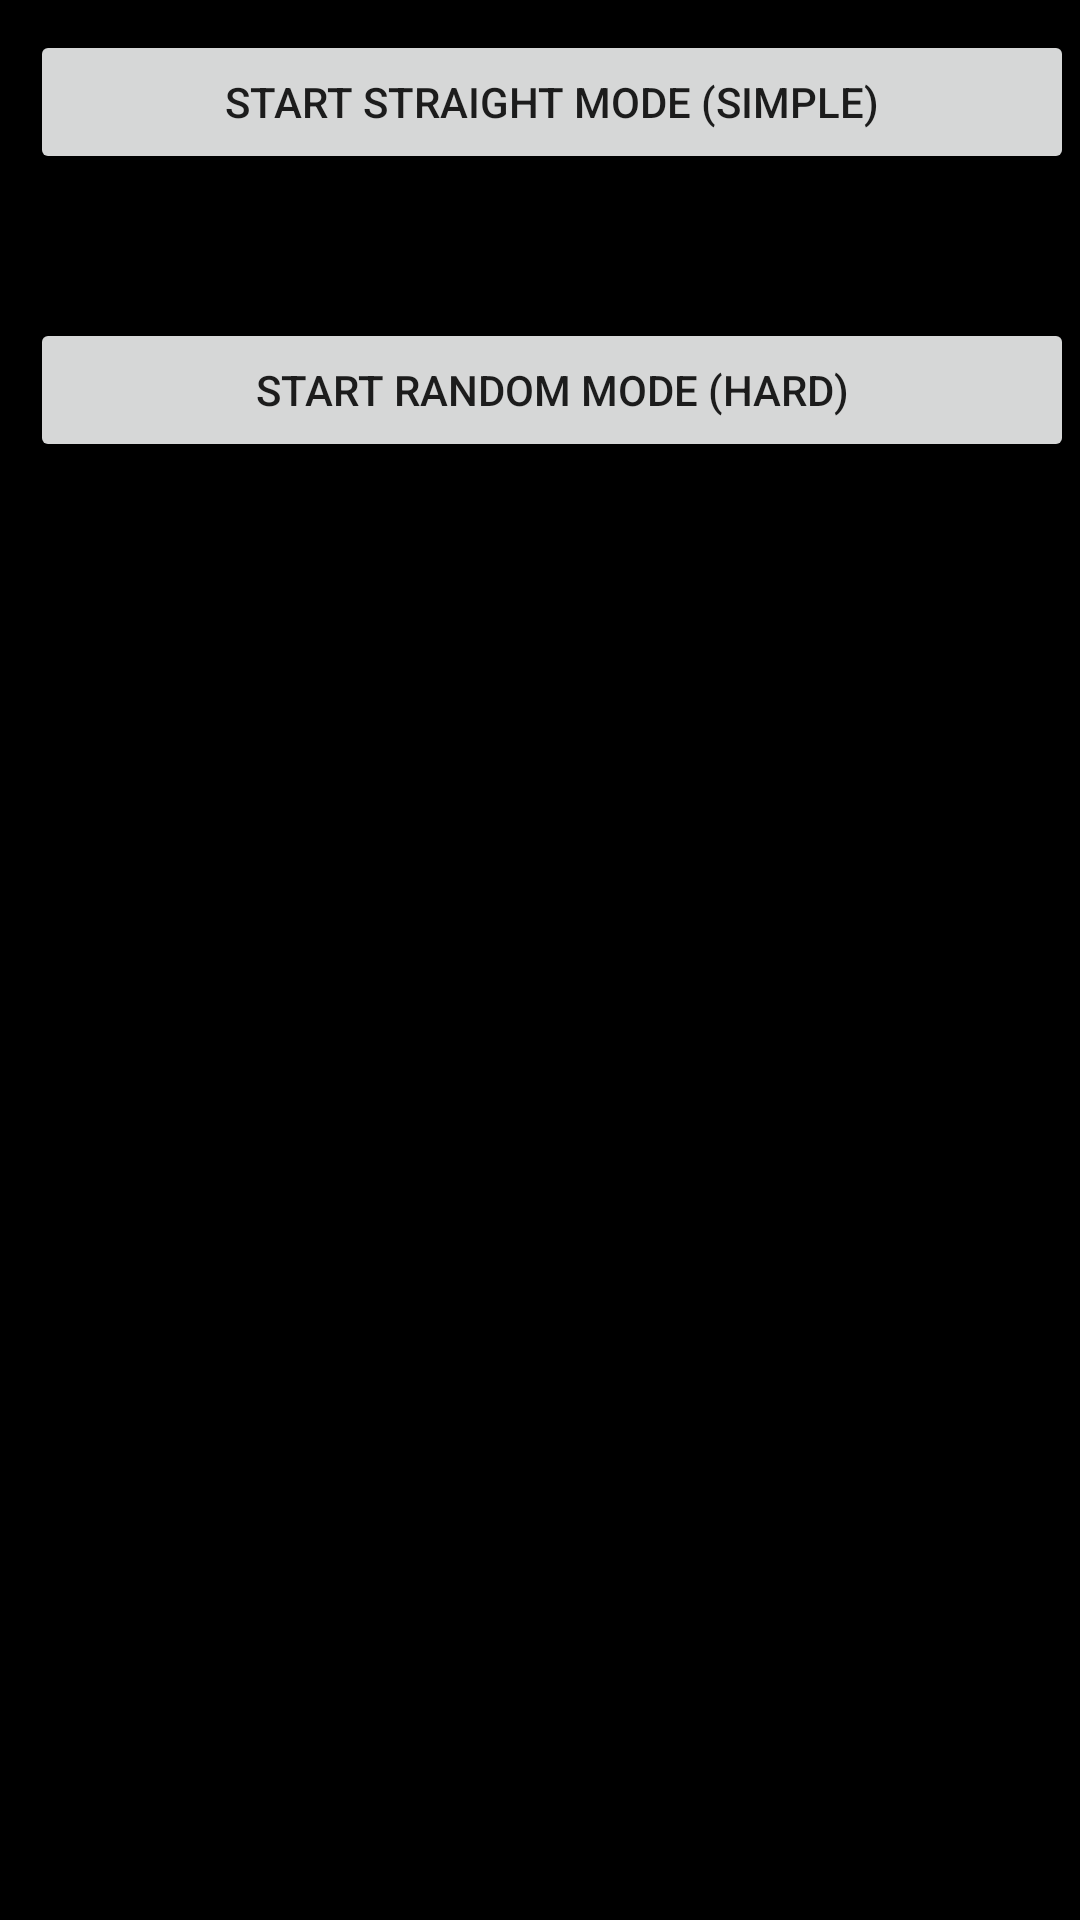

This screen was rendered from an Android layout file. Write that file and the resources it references.
<!-- AndroidManifest.xml: application theme AppTheme -->
<!-- res/layout/activity_start.xml -->
<?xml version="1.0" encoding="utf-8"?>
<android.support.constraint.ConstraintLayout xmlns:android="http://schemas.android.com/apk/res/android"
    xmlns:app="http://schemas.android.com/apk/res-auto"
    xmlns:tools="http://schemas.android.com/tools"
    android:layout_width="match_parent"
    android:layout_height="match_parent"
    android:background="@android:color/background_dark"
    tools:context=".StartActivity">

    <TextView
        android:layout_width="wrap_content"
        android:layout_height="wrap_content"
        android:text="Hello World!"
        app:layout_constraintBottom_toBottomOf="parent"
        app:layout_constraintLeft_toLeftOf="parent"
        app:layout_constraintRight_toRightOf="parent"
        app:layout_constraintTop_toTopOf="parent" />

    <TableLayout
        android:layout_width="368dp"
        android:layout_height="498dp"
        android:padding="10dp"
        tools:layout_editor_absoluteY="13dp">

        <TableRow
            android:layout_width="match_parent"
            android:layout_height="match_parent"
            android:gravity="center_horizontal">


            <Button
                android:id="@+id/startButton_straight"
                android:layout_width="wrap_content"
                android:layout_height="wrap_content"
                android:text="Start Straight Mode (simple)"
                tools:layout_editor_absoluteX="147dp"
                tools:layout_editor_absoluteY="230dp" />
        </TableRow>

        <TableRow
            android:layout_width="match_parent"
            android:gravity="center_horizontal">


            <Button
                android:id="@+id/startButton_map"
                android:layout_width="wrap_content"
                android:text="Start Game (medium)"
                android:visibility="invisible"
                tools:layout_editor_absoluteX="147dp"
                tools:layout_editor_absoluteY="230dp" />

        </TableRow>

        <TableRow
            android:layout_width="match_parent"
            android:layout_height="match_parent"
            android:gravity="center_horizontal">


            <Button
                android:id="@+id/startButton_random"
                android:layout_width="wrap_content"
                android:layout_height="wrap_content"
                android:text="Start random mode (hard)"
                tools:layout_editor_absoluteX="147dp"
                tools:layout_editor_absoluteY="230dp" />
        </TableRow>

        <TableRow
            android:layout_width="match_parent"
            android:layout_height="match_parent"
            android:gravity="center_horizontal">


            <ImageView
                android:id="@+id/imageView2"
                android:layout_width="348dp"
                android:layout_height="match_parent"
                app:srcCompat="@mipmap/headphones_required" />
        </TableRow>

        <TableRow
            android:layout_width="match_parent"
            android:layout_height="match_parent"
            android:gravity="center_horizontal">

            <ImageView
                android:id="@+id/imageView6"
                android:layout_width="wrap_content"
                android:layout_height="135dp"
                app:srcCompat="@mipmap/device_rotate" />
        </TableRow>
    </TableLayout>

</android.support.constraint.ConstraintLayout>
<!-- resources referenced by this layout -->
<resources>
  <style name="AppTheme" parent="Theme.AppCompat.Light.DarkActionBar">
          
          <item name="colorPrimary">@color/colorCustomPrimaryDark</item>
          <item name="colorPrimaryDark">@color/colorCustomPrimary</item>
          <item name="colorAccent">@color/colorAccent</item>
      </style>
  <color name="colorCustomPrimaryDark">#47b625</color>
  <color name="colorCustomPrimary">#0f7216</color>
  <color name="colorAccent">#ff4081</color>
</resources>
